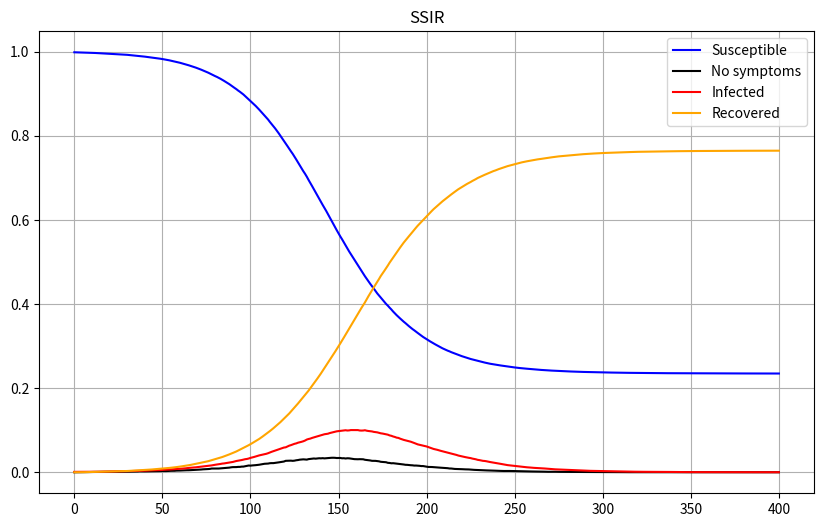
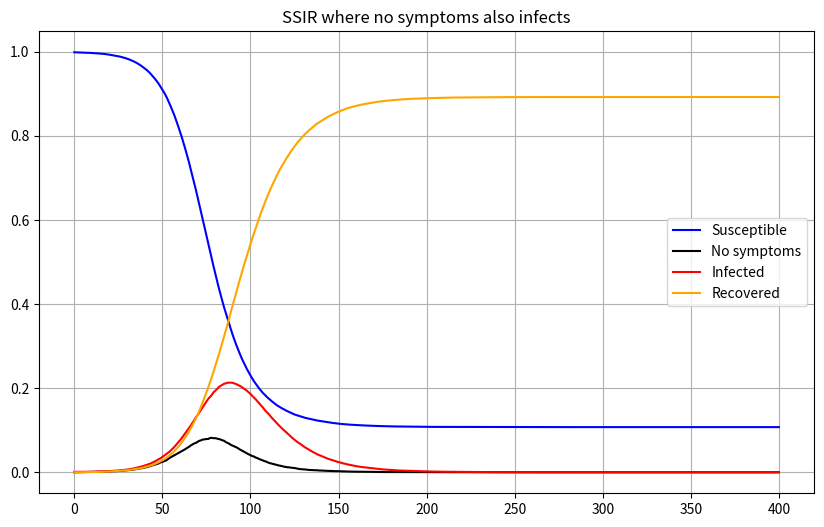

These figures' Python source, in order:
import numpy as np
import matplotlib.pyplot as plt
import scipy.stats as stats
import math 
import tqdm
import scipy
import pandas as pd 

# from Hugo 
beta = 0.132 
gamma = 0.073

N = 100_000
initial_sick = 100
number_of_days = 400

incubation_time = 4 # ???

# No symptoms does not infect
population_list = np.array(
        [0] * (N - initial_sick) + [2] * initial_sick
    )
sick_list_time = [0] * (N-initial_sick) + list(np.random.exponential(scale=1/gamma, size=initial_sick))
sick_list_time = [(0, v) for v in sick_list_time] # save day and time seperately
no_symptoms_time = [(0, 0)] * N 

susceptible_list = [(N - initial_sick) / N]
infected_list = [initial_sick / N]
recovered_list = [0]
no_symptoms_list = [0]

for day in tqdm.tqdm(range(number_of_days)):
    S = np.array(range(N))[population_list == 0]
    I = np.array(range(N))[population_list == 2]
    
    # Infected people (2) makes healthy (0) become no symptom (1)
    p_infection = beta * len(I) / N
    to_be_infected = S[np.random.random(size=len(S)) < p_infection]
    for person in to_be_infected:
        population_list[person] = 1
        no_symptoms_time[person] = (day, np.random.exponential(scale=incubation_time)) 

    # No symptoms (1) become infected (2)
    NS = np.array(range(N))[population_list == 1]
    for person in NS:
        infection_day, infection_time = no_symptoms_time[person]
        if day > infection_day + infection_time:
            population_list[person] = 2
            sick_list_time[person] = (day, np.random.exponential(scale=1/gamma))

    # Infected (2) recoveres (3)
    for person in I:
        sick_day, sick_time = sick_list_time[person]
        if day > sick_day + sick_time:
            population_list[person] = 3

    # Update the proposition lists        
    susceptible_list.append(
        np.sum(population_list == 0) / N
    )
    no_symptoms_list.append(
        np.sum(population_list == 1) / N
    )
    infected_list.append(
        np.sum(population_list == 2) / N
    )
    recovered_list.append(
        np.sum(population_list == 3) / N 
    )

plt.figure(figsize=(10, 6))
plt.title("SSIR")
plt.grid(visible=True)

plt.plot(susceptible_list, color="blue", label="Susceptible")
plt.plot(no_symptoms_list, color="black", label="No symptoms")
plt.plot(infected_list, color="red", label="Infected")
plt.plot(recovered_list, color="orange", label="Recovered")

plt.legend()
plt.savefig("SIR_with_symptoms.png")

# No symptoms infects people
population_list = np.array(
        [0] * (N - initial_sick) + [2] * initial_sick
    )
sick_list_time = [0] * (N-initial_sick) + list(np.random.exponential(scale=1/gamma, size=initial_sick))
sick_list_time = [(0, v) for v in sick_list_time] # save day and time seperately
no_symptoms_time = [(0, 0)] * N 

susceptible_list = [(N - initial_sick) / N]
infected_list = [initial_sick / N]
recovered_list = [0]
no_symptoms_list = [0]

for day in tqdm.tqdm(range(number_of_days)):
    S = np.array(range(N))[population_list == 0]
    I2 = np.array(range(N))[population_list == 2]
    I1 = np.array(range(N))[population_list == 1]
    I = np.hstack((I1, I2))
    
    # Infected people (1 or 2) makes healthy (0) become no symptom (1)
    p_infection = beta * len(I) / N
    to_be_infected = S[np.random.random(size=len(S)) < p_infection]
    for person in to_be_infected:
        population_list[person] = 1
        no_symptoms_time[person] = (day, np.random.exponential(scale=incubation_time)) 

    # No symptoms (1) become infected (2)
    NS = np.array(range(N))[population_list == 1]
    for person in NS:
        infection_day, infection_time = no_symptoms_time[person]
        if day > infection_day + infection_time:
            population_list[person] = 2
            sick_list_time[person] = (day, np.random.exponential(scale=1/gamma))

    # Infected (2) recoveres (3)
    for person in I2:
        sick_day, sick_time = sick_list_time[person]
        if day > sick_day + sick_time:
            population_list[person] = 3

    # Update the proposition lists        
    susceptible_list.append(
        np.sum(population_list == 0) / N
    )
    no_symptoms_list.append(
        np.sum(population_list == 1) / N
    )
    infected_list.append(
        np.sum(population_list == 2) / N
    )
    recovered_list.append(
        np.sum(population_list == 3) / N 
    )

plt.figure(figsize=(10, 6))
plt.title("SSIR where no symptoms also infects")
plt.grid(visible=True)

plt.plot(susceptible_list, color="blue", label="Susceptible")
plt.plot(no_symptoms_list, color="black", label="No symptoms")
plt.plot(infected_list, color="red", label="Infected")
plt.plot(recovered_list, color="orange", label="Recovered")

plt.legend()
plt.savefig("SIR_with_symptoms_infects.png")
